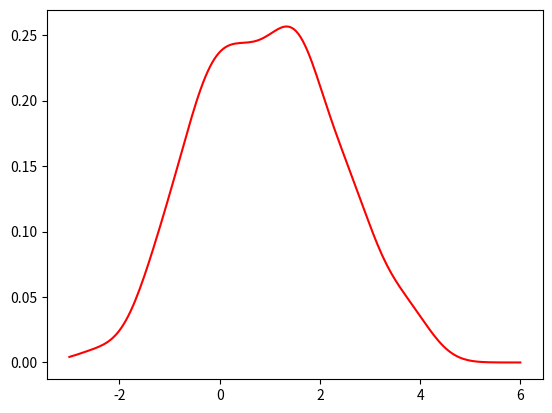

This figure's Python source:
#!/usr/bin/env python

"""
TBD
"""

import matplotlib.pyplot as plt
import scipy.stats

import numpy as np

s = np.r_

rv1 = scipy.stats.norm()
rv2 = scipy.stats.norm(2.0, 0.8)
samp = s[rv1.rvs(size=100), rv2.rvs(size=100)]
# Kernel estimate (smoothed histogram)
apdf = scipy.stats.kde.gaussian_kde(samp)
x = np.linspace(-3, 6, 200)
plt.plot(x, apdf(x), 'r')

# Histogram
# plt.hist(x*10, bins=250, normed=True)
